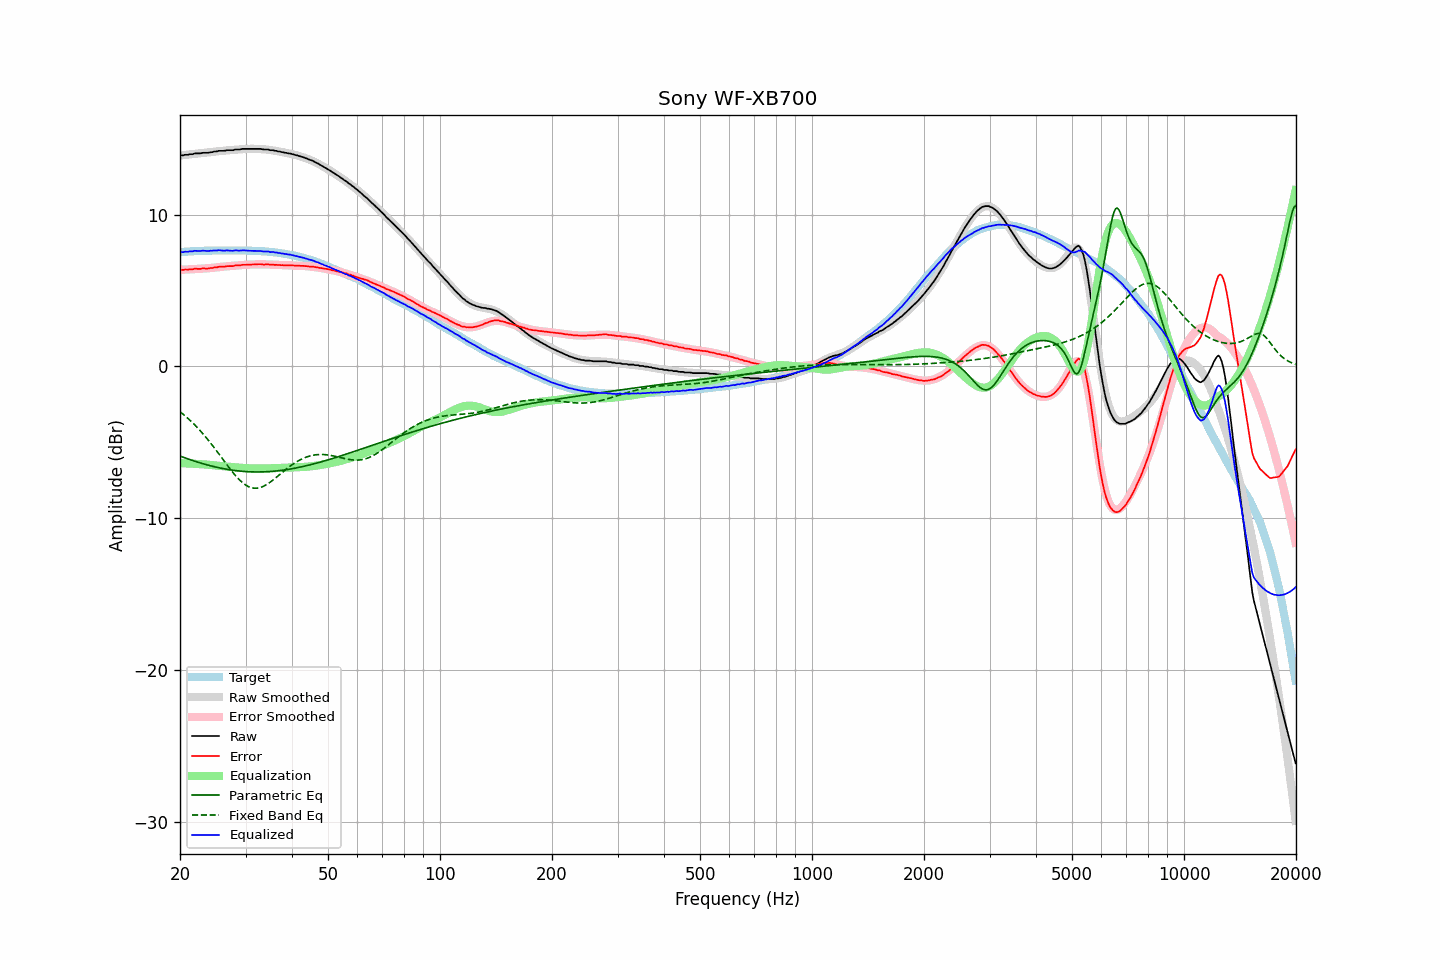

The data file committed next to this chart (first rows):
frequency, raw, error, smoothed, error_smoothed, equalization, parametric_eq, fixed_band_eq, equalized_raw, equalized_smoothed, target
20.00, 13.90, 6.38, 13.90, 6.37, -6.37, -5.90, -2.98, 7.53, 7.53, 7.53
20.20, 13.90, 6.37, 13.91, 6.37, -6.37, -5.94, -3.06, 7.53, 7.54, 7.54
20.40, 13.90, 6.36, 13.92, 6.38, -6.38, -5.98, -3.15, 7.53, 7.54, 7.55
20.61, 13.94, 6.39, 13.93, 6.38, -6.38, -6.02, -3.24, 7.56, 7.55, 7.56
20.81, 13.94, 6.39, 13.94, 6.39, -6.39, -6.06, -3.33, 7.56, 7.56, 7.56
21.02, 13.94, 6.38, 13.96, 6.39, -6.39, -6.09, -3.43, 7.55, 7.57, 7.57
21.23, 13.98, 6.41, 13.97, 6.39, -6.39, -6.13, -3.52, 7.59, 7.57, 7.58
21.44, 13.98, 6.40, 13.98, 6.40, -6.40, -6.16, -3.62, 7.58, 7.58, 7.59
21.66, 13.98, 6.40, 13.99, 6.41, -6.41, -6.20, -3.73, 7.58, 7.59, 7.59
21.87, 14.03, 6.44, 14.00, 6.41, -6.41, -6.23, -3.83, 7.62, 7.59, 7.60
22.09, 14.03, 6.44, 14.02, 6.42, -6.42, -6.27, -3.94, 7.61, 7.60, 7.60
22.31, 14.03, 6.43, 14.03, 6.42, -6.42, -6.30, -4.05, 7.61, 7.60, 7.61
22.54, 14.03, 6.43, 14.04, 6.43, -6.43, -6.33, -4.16, 7.60, 7.61, 7.61
22.76, 14.04, 6.43, 14.05, 6.44, -6.44, -6.37, -4.28, 7.61, 7.61, 7.62
22.99, 14.07, 6.46, 14.06, 6.44, -6.44, -6.40, -4.40, 7.63, 7.62, 7.62
23.22, 14.07, 6.46, 14.07, 6.45, -6.45, -6.43, -4.52, 7.62, 7.62, 7.62
23.45, 14.07, 6.45, 14.08, 6.46, -6.46, -6.46, -4.65, 7.61, 7.62, 7.63
23.69, 14.07, 6.45, 14.09, 6.47, -6.47, -6.49, -4.78, 7.61, 7.62, 7.63
23.92, 14.08, 6.46, 14.10, 6.48, -6.48, -6.52, -4.91, 7.61, 7.63, 7.63
24.16, 14.11, 6.49, 14.11, 6.49, -6.49, -6.54, -5.04, 7.63, 7.63, 7.63
24.40, 14.11, 6.48, 14.13, 6.49, -6.49, -6.57, -5.17, 7.62, 7.63, 7.64
24.65, 14.15, 6.52, 14.14, 6.51, -6.51, -6.60, -5.31, 7.64, 7.63, 7.64
24.89, 14.16, 6.53, 14.15, 6.52, -6.52, -6.62, -5.45, 7.64, 7.63, 7.64
25.14, 14.16, 6.53, 14.17, 6.53, -6.53, -6.64, -5.59, 7.63, 7.63, 7.64
25.39, 14.20, 6.57, 14.18, 6.54, -6.54, -6.67, -5.73, 7.66, 7.64, 7.64
25.65, 14.20, 6.57, 14.19, 6.55, -6.55, -6.69, -5.88, 7.65, 7.64, 7.64
25.91, 14.20, 6.57, 14.20, 6.56, -6.56, -6.71, -6.02, 7.64, 7.64, 7.64
26.16, 14.20, 6.57, 14.21, 6.58, -6.58, -6.73, -6.16, 7.63, 7.64, 7.64
26.43, 14.21, 6.58, 14.22, 6.59, -6.59, -6.75, -6.31, 7.63, 7.64, 7.64
26.69, 14.24, 6.61, 14.23, 6.59, -6.59, -6.77, -6.45, 7.65, 7.64, 7.64
26.96, 14.24, 6.61, 14.24, 6.60, -6.60, -6.79, -6.59, 7.64, 7.64, 7.64
27.23, 14.24, 6.61, 14.25, 6.61, -6.61, -6.81, -6.73, 7.63, 7.64, 7.64
27.50, 14.24, 6.61, 14.26, 6.62, -6.62, -6.82, -6.86, 7.62, 7.64, 7.64
27.77, 14.24, 6.61, 14.27, 6.63, -6.63, -6.84, -7.00, 7.61, 7.64, 7.64
28.05, 14.28, 6.65, 14.28, 6.64, -6.64, -6.85, -7.12, 7.64, 7.64, 7.64
28.33, 14.29, 6.66, 14.28, 6.65, -6.65, -6.87, -7.25, 7.64, 7.64, 7.64
28.62, 14.29, 6.66, 14.29, 6.66, -6.66, -6.88, -7.36, 7.64, 7.64, 7.64
28.90, 14.29, 6.66, 14.30, 6.67, -6.67, -6.89, -7.47, 7.63, 7.64, 7.64
29.19, 14.31, 6.68, 14.31, 6.67, -6.67, -6.90, -7.57, 7.64, 7.64, 7.64
29.48, 14.33, 6.70, 14.32, 6.68, -6.68, -6.91, -7.66, 7.65, 7.63, 7.64
29.78, 14.33, 6.70, 14.32, 6.69, -6.69, -6.92, -7.75, 7.64, 7.63, 7.64
30.08, 14.33, 6.70, 14.33, 6.70, -6.70, -6.92, -7.82, 7.63, 7.63, 7.64
30.38, 14.33, 6.71, 14.33, 6.71, -6.71, -6.93, -7.88, 7.63, 7.63, 7.63
30.68, 14.33, 6.71, 14.34, 6.71, -6.71, -6.94, -7.93, 7.62, 7.63, 7.63
30.99, 14.33, 6.71, 14.34, 6.71, -6.71, -6.94, -7.97, 7.62, 7.62, 7.63
31.30, 14.33, 6.72, 14.34, 6.72, -6.72, -6.95, -8.00, 7.61, 7.62, 7.62
31.61, 14.33, 6.72, 14.34, 6.72, -6.72, -6.95, -8.02, 7.61, 7.61, 7.62
31.93, 14.33, 6.73, 14.33, 6.72, -6.72, -6.95, -8.02, 7.61, 7.61, 7.61
32.24, 14.33, 6.73, 14.33, 6.73, -6.73, -6.95, -8.02, 7.61, 7.60, 7.61
32.57, 14.33, 6.74, 14.33, 6.73, -6.73, -6.95, -8.00, 7.61, 7.60, 7.60
32.89, 14.33, 6.74, 14.32, 6.73, -6.73, -6.95, -7.97, 7.61, 7.59, 7.60
33.22, 14.31, 6.73, 14.31, 6.73, -6.73, -6.95, -7.93, 7.59, 7.59, 7.59
33.55, 14.29, 6.71, 14.31, 6.72, -6.72, -6.94, -7.89, 7.57, 7.58, 7.59
33.89, 14.29, 6.72, 14.30, 6.72, -6.72, -6.94, -7.83, 7.57, 7.57, 7.58
34.23, 14.29, 6.73, 14.29, 6.72, -6.72, -6.93, -7.77, 7.57, 7.57, 7.57
34.57, 14.29, 6.74, 14.27, 6.72, -6.72, -6.93, -7.70, 7.58, 7.56, 7.56
34.92, 14.24, 6.70, 14.26, 6.71, -6.71, -6.92, -7.63, 7.53, 7.55, 7.55
35.27, 14.24, 6.70, 14.24, 6.71, -6.71, -6.91, -7.55, 7.54, 7.54, 7.55
35.62, 14.24, 6.72, 14.23, 6.70, -6.70, -6.90, -7.47, 7.54, 7.53, 7.53
35.97, 14.20, 6.69, 14.21, 6.69, -6.69, -6.89, -7.39, 7.51, 7.51, 7.52
... 635 more rows
